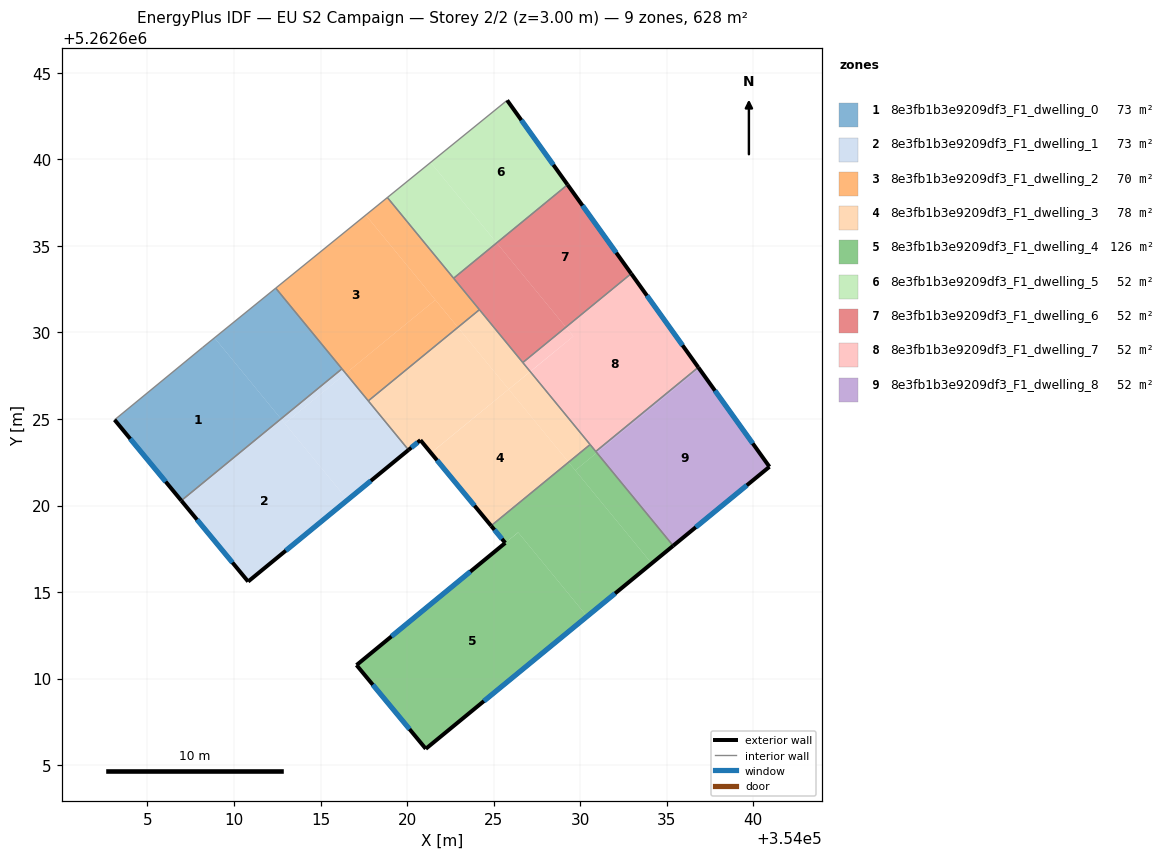
=== STOREY PLAN SPEC (per zone: floor XY polygon, exterior-wall plan segments, windows/doors) ===
zone 1: 8e3fb1b3e9209df3_F1_dwelling_0  (72.7 m²)
  floor: (354008.87, 5262629.69) (354012.71, 5262625.01) (354006.95, 5262620.29) (354003.10, 5262624.95) (354008.17, 5262629.12)
  floor: (354012.41, 5262632.56) (354016.24, 5262627.90) (354012.71, 5262625.01) (354008.87, 5262629.69)
  exterior wall: (354003.10, 5262624.95) – (354006.96, 5262620.28)  [6.1 m]
    window: (354004.00, 5262623.86) – (354006.05, 5262621.38)  [5.1 m²]
  interior walls: 4
zone 2: 8e3fb1b3e9209df3_F1_dwelling_1  (72.7 m²)
  floor: (354012.71, 5262625.01) (354016.56, 5262620.32) (354010.82, 5262615.61) (354006.96, 5262620.28)
  floor: (354016.45, 5262627.63) (354020.08, 5262623.21) (354016.56, 5262620.32) (354012.93, 5262624.74)
  floor: (354016.24, 5262627.90) (354016.45, 5262627.63) (354012.93, 5262624.74) (354012.71, 5262625.01)
  exterior wall: (354010.82, 5262615.61) – (354020.08, 5262623.21)  [12.0 m]
    window: (354012.99, 5262617.39) – (354017.91, 5262621.43)  [10.1 m²]
  exterior wall: (354006.96, 5262620.28) – (354010.82, 5262615.61)  [6.1 m]
    window: (354007.86, 5262619.18) – (354009.91, 5262616.71)  [5.1 m²]
  interior walls: 3
zone 3: 8e3fb1b3e9209df3_F1_dwelling_2  (69.8 m²)
  floor: (354017.61, 5262636.78) (354021.63, 5262631.88) (354016.46, 5262627.63) (354012.41, 5262632.56)
  floor: (354021.63, 5262631.88) (354022.93, 5262630.29) (354017.76, 5262626.05) (354016.46, 5262627.63)
  floor: (354018.86, 5262637.80) (354024.18, 5262631.32) (354022.93, 5262630.29) (354017.61, 5262636.78)
  interior walls: 6
zone 4: 8e3fb1b3e9209df3_F1_dwelling_3  (77.9 m²)
  floor: (354022.93, 5262630.29) (354025.86, 5262626.72) (354022.14, 5262623.66) (354021.38, 5262623.04) (354020.77, 5262623.78) (354020.08, 5262623.21) (354017.76, 5262626.05)
  floor: (354027.11, 5262627.74) (354025.87, 5262626.71) (354029.33, 5262622.50) (354024.85, 5262618.83) (354021.38, 5262623.04) (354022.14, 5262623.66)
  floor: (354027.12, 5262627.73) (354030.57, 5262623.52) (354029.33, 5262622.50) (354025.87, 5262626.71)
  floor: (354024.18, 5262631.32) (354027.11, 5262627.74) (354023.96, 5262625.16) (354025.86, 5262626.72) (354022.93, 5262630.29)
  exterior wall: (354020.08, 5262623.21) – (354020.77, 5262623.78)  [0.9 m]
    window: (354020.24, 5262623.35) – (354020.61, 5262623.65)  [0.8 m²]
  exterior wall: (354020.77, 5262623.78) – (354024.85, 5262618.83)  [6.4 m]
    window: (354021.73, 5262622.62) – (354023.89, 5262619.99)  [5.4 m²]
  interior walls: 5
zone 5: 8e3fb1b3e9209df3_F1_dwelling_4  (125.7 m²)
  floor: (354029.33, 5262622.50) (354034.13, 5262616.65) (354030.40, 5262613.59) (354026.41, 5262618.45) (354025.67, 5262617.84) (354024.85, 5262618.83)
  floor: (354026.42, 5262618.45) (354030.40, 5262613.59) (354021.08, 5262605.94) (354017.08, 5262610.78) (354025.68, 5262617.85)
  floor: (354030.96, 5262623.05) (354035.37, 5262617.68) (354034.13, 5262616.65) (354029.72, 5262622.03)
  floor: (354030.57, 5262623.52) (354030.96, 5262623.05) (354029.72, 5262622.03) (354029.33, 5262622.50)
  exterior wall: (354021.08, 5262605.94) – (354035.37, 5262617.67)  [18.5 m]
    window: (354024.44, 5262608.70) – (354032.02, 5262614.92)  [15.6 m²]
  exterior wall: (354017.08, 5262610.78) – (354021.08, 5262605.94)  [6.3 m]
    window: (354018.02, 5262609.65) – (354020.14, 5262607.08)  [5.3 m²]
  exterior wall: (354025.67, 5262617.84) – (354017.08, 5262610.78)  [11.1 m]
    window: (354023.65, 5262616.18) – (354019.10, 5262612.44)  [9.4 m²]
  exterior wall: (354024.85, 5262618.83) – (354025.67, 5262617.84)  [1.3 m]
    window: (354025.05, 5262618.60) – (354025.48, 5262618.07)  [1.1 m²]
  interior walls: 3
zone 6: 8e3fb1b3e9209df3_F1_dwelling_5  (52.4 m²)
  floor: (354025.78, 5262643.41) (354029.27, 5262638.54) (354025.18, 5262635.18) (354021.36, 5262639.82)
  floor: (354021.36, 5262639.82) (354025.18, 5262635.18) (354022.69, 5262633.13) (354018.86, 5262637.80)
  exterior wall: (354029.27, 5262638.54) – (354025.78, 5262643.41)  [6.0 m]
    window: (354028.45, 5262639.68) – (354026.60, 5262642.27)  [5.1 m²]
  interior walls: 3
zone 7: 8e3fb1b3e9209df3_F1_dwelling_6  (52.4 m²)
  floor: (354025.18, 5262635.18) (354029.17, 5262630.30) (354026.68, 5262628.26) (354022.69, 5262633.13)
  floor: (354029.27, 5262638.54) (354032.95, 5262633.40) (354029.17, 5262630.30) (354025.18, 5262635.18)
  exterior wall: (354032.95, 5262633.40) – (354029.27, 5262638.54)  [6.3 m]
    window: (354032.08, 5262634.61) – (354030.13, 5262637.33)  [5.3 m²]
  interior walls: 4
zone 8: 8e3fb1b3e9209df3_F1_dwelling_7  (52.4 m²)
  floor: (354032.95, 5262633.40) (354036.82, 5262627.99) (354030.90, 5262623.12) (354027.12, 5262627.73) (354029.61, 5262629.78) (354029.17, 5262630.30)
  floor: (354029.17, 5262630.30) (354029.61, 5262629.78) (354028.07, 5262628.52) (354029.60, 5262629.78) (354027.11, 5262627.74) (354026.68, 5262628.26)
  exterior wall: (354036.82, 5262627.99) – (354032.95, 5262633.40)  [6.7 m]
    window: (354035.91, 5262629.26) – (354033.86, 5262632.13)  [5.6 m²]
  interior walls: 4
zone 9: 8e3fb1b3e9209df3_F1_dwelling_8  (52.4 m²)
  floor: (354036.88, 5262627.91) (354040.93, 5262622.24) (354035.37, 5262617.68) (354030.96, 5262623.05)
  floor: (354036.82, 5262627.99) (354036.88, 5262627.91) (354030.96, 5262623.05) (354030.90, 5262623.12)
  exterior wall: (354035.37, 5262617.67) – (354040.93, 5262622.24)  [7.2 m]
    window: (354036.68, 5262618.75) – (354039.63, 5262621.17)  [6.1 m²]
  exterior wall: (354040.93, 5262622.24) – (354036.82, 5262627.99)  [7.1 m]
    window: (354039.97, 5262623.59) – (354037.79, 5262626.64)  [6.0 m²]
  interior walls: 2

=== DERIVED (storey summary) ===
Building: EU S2 Campaign
Storey: 2 of 2  (floor level z = 3.00 m)
Storey gross floor area: 628.3 m²
Zones on this storey: 9
  - 8e3fb1b3e9209df3_F1_dwelling_0: floor 72.7 m²; exterior wall 6.1 m (18.2 m²); 1 window(s) 5.1 m²; WWR 28.1%
  - 8e3fb1b3e9209df3_F1_dwelling_1: floor 72.7 m²; exterior wall 18.0 m (54.1 m²); 2 window(s) 15.2 m²; WWR 28.1%
  - 8e3fb1b3e9209df3_F1_dwelling_2: floor 69.8 m²
  - 8e3fb1b3e9209df3_F1_dwelling_3: floor 77.9 m²; exterior wall 7.3 m (21.9 m²); 2 window(s) 6.2 m²; WWR 28.1%
  - 8e3fb1b3e9209df3_F1_dwelling_4: floor 125.7 m²; exterior wall 37.2 m (111.5 m²); 4 window(s) 31.4 m²; WWR 28.1%
  - 8e3fb1b3e9209df3_F1_dwelling_5: floor 52.4 m²; exterior wall 6.0 m (18.0 m²); 1 window(s) 5.1 m²; WWR 28.1%
  - 8e3fb1b3e9209df3_F1_dwelling_6: floor 52.4 m²; exterior wall 6.3 m (18.9 m²); 1 window(s) 5.3 m²; WWR 28.1%
  - 8e3fb1b3e9209df3_F1_dwelling_7: floor 52.4 m²; exterior wall 6.7 m (20.0 m²); 1 window(s) 5.6 m²; WWR 28.1%
  - 8e3fb1b3e9209df3_F1_dwelling_8: floor 52.4 m²; exterior wall 14.3 m (42.8 m²); 2 window(s) 12.0 m²; WWR 28.1%
Zone adjacency (shared interzone walls):
  - 8e3fb1b3e9209df3_F1_dwelling_0 ↔ 8e3fb1b3e9209df3_F1_dwelling_1
  - 8e3fb1b3e9209df3_F1_dwelling_0 ↔ 8e3fb1b3e9209df3_F1_dwelling_2
  - 8e3fb1b3e9209df3_F1_dwelling_1 ↔ 8e3fb1b3e9209df3_F1_dwelling_2
  - 8e3fb1b3e9209df3_F1_dwelling_1 ↔ 8e3fb1b3e9209df3_F1_dwelling_3
  - 8e3fb1b3e9209df3_F1_dwelling_2 ↔ 8e3fb1b3e9209df3_F1_dwelling_3
  - 8e3fb1b3e9209df3_F1_dwelling_2 ↔ 8e3fb1b3e9209df3_F1_dwelling_5
  - 8e3fb1b3e9209df3_F1_dwelling_2 ↔ 8e3fb1b3e9209df3_F1_dwelling_6
  - 8e3fb1b3e9209df3_F1_dwelling_3 ↔ 8e3fb1b3e9209df3_F1_dwelling_4
  - 8e3fb1b3e9209df3_F1_dwelling_3 ↔ 8e3fb1b3e9209df3_F1_dwelling_6
  - 8e3fb1b3e9209df3_F1_dwelling_3 ↔ 8e3fb1b3e9209df3_F1_dwelling_7
  - 8e3fb1b3e9209df3_F1_dwelling_4 ↔ 8e3fb1b3e9209df3_F1_dwelling_7
  - 8e3fb1b3e9209df3_F1_dwelling_4 ↔ 8e3fb1b3e9209df3_F1_dwelling_8
  - 8e3fb1b3e9209df3_F1_dwelling_5 ↔ 8e3fb1b3e9209df3_F1_dwelling_6
  - 8e3fb1b3e9209df3_F1_dwelling_6 ↔ 8e3fb1b3e9209df3_F1_dwelling_7
  - 8e3fb1b3e9209df3_F1_dwelling_7 ↔ 8e3fb1b3e9209df3_F1_dwelling_8